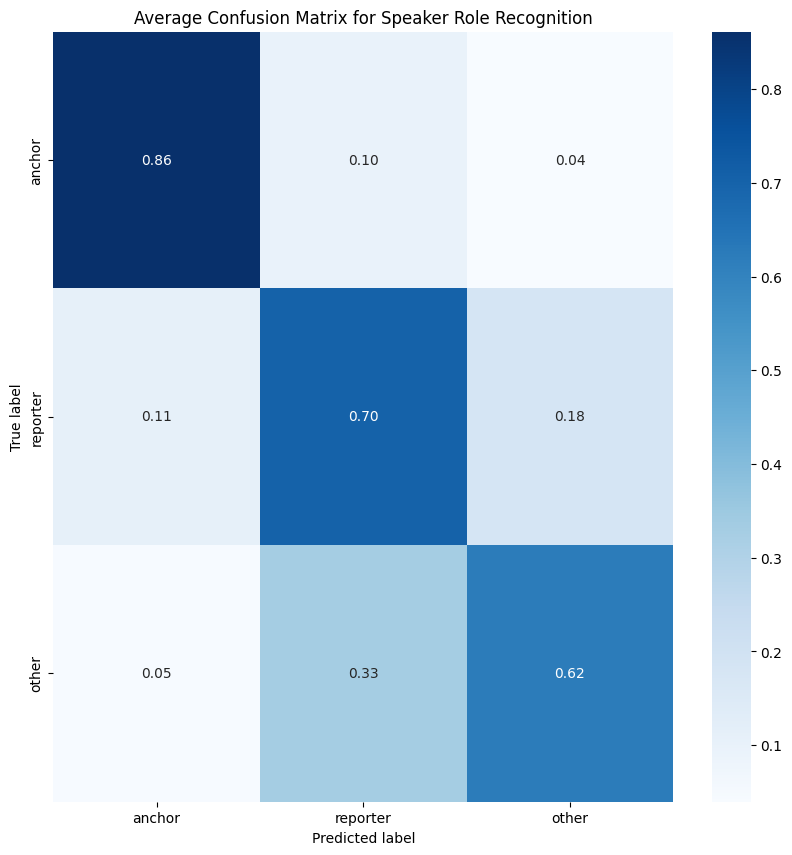

Data behind this chart, as committed beside it:
8.613861386138613740e-01, 9.900990099009901457e-02, 3.960396039603960444e-02
1.132812500000000000e-01, 7.031250000000000000e-01, 1.835937500000000000e-01
4.591836734693877792e-02, 3.316326530612244694e-01, 6.224489795918367596e-01
